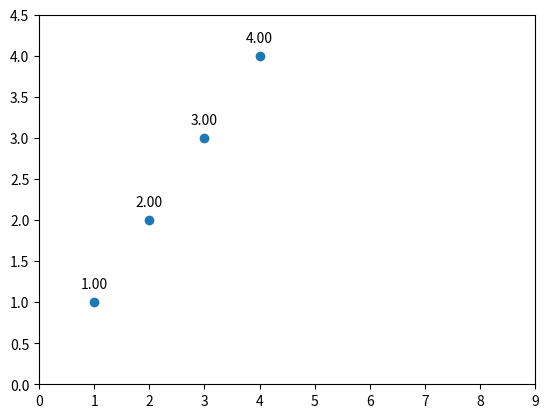

Here is the Python script that generated this plot:
import matplotlib.pyplot as plt
import numpy as np

plt.clf()

# using some dummy data for this example
xs = [1,2,3,4]
ys = [1,2,3,4]

plt.scatter(xs,ys)

# zip joins x and y coordinates in pairs
for x,y in zip(xs,ys):

    label = "{:.2f}".format(y)

    plt.annotate(label, # this is the text
                 (x,y), # this is the point to label
                 textcoords="offset points", # how to position the text
                 xytext=(0,10), # distance from text to points (x,y)
                 ha='center') # horizontal alignment can be left, right or center

plt.xticks(np.arange(0,10,1))
plt.yticks(np.arange(0,5,0.5))

plt.show()